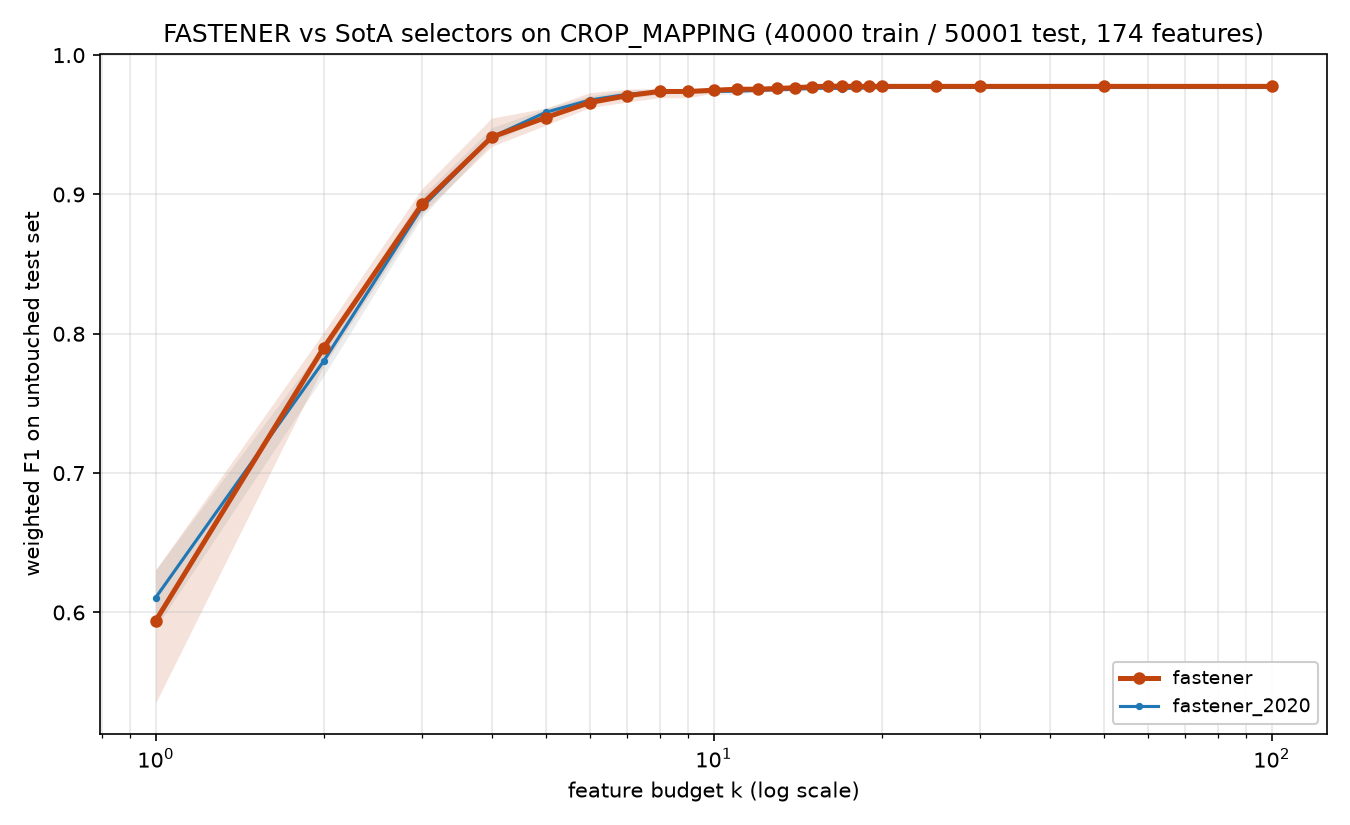

Source data for this figure (header and first rows):
method, algorithm_id, seed, budget_k, n_features_used, val_f1, test_f1, test_accuracy, test_balanced_accuracy
fastener, fastener@f381469+08e6acd#4371, 2020, 1, 1, 0.6182, 0.6184, 0.6183, 0.4399
fastener, fastener@f381469+08e6acd#4371, 2020, 2, 2, 0.7971, 0.8011, 0.8011, 0.8117
fastener, fastener@f381469+08e6acd#4371, 2020, 3, 3, 0.9042, 0.9041, 0.904, 0.8923
fastener, fastener@f381469+08e6acd#4371, 2020, 4, 4, 0.9552, 0.9548, 0.9549, 0.9324
fastener, fastener@f381469+08e6acd#4371, 2020, 5, 5, 0.9652, 0.962, 0.962, 0.9276
fastener, fastener@f381469+08e6acd#4371, 2020, 6, 6, 0.9736, 0.9731, 0.9731, 0.9443
fastener, fastener@f381469+08e6acd#4371, 2020, 7, 7, 0.9773, 0.9756, 0.9756, 0.9535
fastener, fastener@f381469+08e6acd#4371, 2020, 8, 8, 0.978, 0.9752, 0.9752, 0.95
fastener, fastener@f381469+08e6acd#4371, 2020, 9, 9, 0.9792, 0.9756, 0.9756, 0.9504
fastener, fastener@f381469+08e6acd#4371, 2020, 10, 9, 0.9792, 0.9756, 0.9756, 0.9504
fastener, fastener@f381469+08e6acd#4371, 2020, 11, 11, 0.9795, 0.9764, 0.9764, 0.9531
fastener, fastener@f381469+08e6acd#4371, 2020, 12, 12, 0.9804, 0.9776, 0.9776, 0.9496
fastener, fastener@f381469+08e6acd#4371, 2020, 13, 12, 0.9804, 0.9776, 0.9776, 0.9496
fastener, fastener@f381469+08e6acd#4371, 2020, 14, 14, 0.981, 0.9776, 0.9777, 0.9457
fastener, fastener@f381469+08e6acd#4371, 2020, 15, 14, 0.981, 0.9776, 0.9777, 0.9457
fastener, fastener@f381469+08e6acd#4371, 2020, 16, 14, 0.981, 0.9776, 0.9777, 0.9457
fastener, fastener@f381469+08e6acd#4371, 2020, 17, 14, 0.981, 0.9776, 0.9777, 0.9457
fastener, fastener@f381469+08e6acd#4371, 2020, 18, 14, 0.981, 0.9776, 0.9777, 0.9457
fastener, fastener@f381469+08e6acd#4371, 2020, 19, 14, 0.981, 0.9776, 0.9777, 0.9457
fastener, fastener@f381469+08e6acd#4371, 2020, 20, 14, 0.981, 0.9776, 0.9777, 0.9457
fastener, fastener@f381469+08e6acd#4371, 2020, 25, 14, 0.981, 0.9776, 0.9777, 0.9457
fastener, fastener@f381469+08e6acd#4371, 2020, 30, 14, 0.981, 0.9776, 0.9777, 0.9457
fastener, fastener@f381469+08e6acd#4371, 2020, 50, 14, 0.981, 0.9776, 0.9777, 0.9457
fastener, fastener@f381469+08e6acd#4371, 2020, 100, 14, 0.981, 0.9776, 0.9777, 0.9457
fastener, fastener@f381469+08e6acd#4371, 2021, 1, 1, 0.5373, 0.5352, 0.5332, 0.394
fastener, fastener@f381469+08e6acd#4371, 2021, 2, 2, 0.7966, 0.7969, 0.7968, 0.7128
fastener, fastener@f381469+08e6acd#4371, 2021, 3, 3, 0.8917, 0.8939, 0.8938, 0.8718
fastener, fastener@f381469+08e6acd#4371, 2021, 4, 4, 0.9366, 0.9367, 0.9366, 0.9131
fastener, fastener@f381469+08e6acd#4371, 2021, 5, 5, 0.9573, 0.9541, 0.9541, 0.9343
fastener, fastener@f381469+08e6acd#4371, 2021, 6, 6, 0.9634, 0.9636, 0.9637, 0.9368
fastener, fastener@f381469+08e6acd#4371, 2021, 7, 7, 0.9705, 0.97, 0.9701, 0.9477
fastener, fastener@f381469+08e6acd#4371, 2021, 8, 8, 0.9746, 0.9748, 0.9748, 0.95
fastener, fastener@f381469+08e6acd#4371, 2021, 9, 9, 0.9761, 0.9749, 0.9749, 0.9529
fastener, fastener@f381469+08e6acd#4371, 2021, 10, 10, 0.9772, 0.9763, 0.9763, 0.9575
fastener, fastener@f381469+08e6acd#4371, 2021, 11, 11, 0.9792, 0.9768, 0.9768, 0.9623
fastener, fastener@f381469+08e6acd#4371, 2021, 12, 11, 0.9792, 0.9768, 0.9768, 0.9623
fastener, fastener@f381469+08e6acd#4371, 2021, 13, 13, 0.9795, 0.9747, 0.9747, 0.9542
fastener, fastener@f381469+08e6acd#4371, 2021, 14, 13, 0.9795, 0.9747, 0.9747, 0.9542
fastener, fastener@f381469+08e6acd#4371, 2021, 15, 15, 0.98, 0.9772, 0.9772, 0.956
fastener, fastener@f381469+08e6acd#4371, 2021, 16, 16, 0.9801, 0.9783, 0.9783, 0.9634
fastener, fastener@f381469+08e6acd#4371, 2021, 17, 16, 0.9801, 0.9783, 0.9783, 0.9634
fastener, fastener@f381469+08e6acd#4371, 2021, 18, 18, 0.9802, 0.9776, 0.9776, 0.9574
fastener, fastener@f381469+08e6acd#4371, 2021, 19, 18, 0.9802, 0.9776, 0.9776, 0.9574
fastener, fastener@f381469+08e6acd#4371, 2021, 20, 18, 0.9802, 0.9776, 0.9776, 0.9574
fastener, fastener@f381469+08e6acd#4371, 2021, 25, 18, 0.9802, 0.9776, 0.9776, 0.9574
fastener, fastener@f381469+08e6acd#4371, 2021, 30, 18, 0.9802, 0.9776, 0.9776, 0.9574
fastener, fastener@f381469+08e6acd#4371, 2021, 50, 18, 0.9802, 0.9776, 0.9776, 0.9574
fastener, fastener@f381469+08e6acd#4371, 2021, 100, 18, 0.9802, 0.9776, 0.9776, 0.9574
fastener, fastener@f381469+08e6acd#4371, 2022, 1, 1, 0.6304, 0.6306, 0.6706, 0.4439
fastener, fastener@f381469+08e6acd#4371, 2022, 2, 2, 0.7922, 0.791, 0.7907, 0.747
fastener, fastener@f381469+08e6acd#4371, 2022, 3, 3, 0.8932, 0.8927, 0.8927, 0.8451
fastener, fastener@f381469+08e6acd#4371, 2022, 4, 4, 0.9338, 0.9345, 0.9344, 0.9104
fastener, fastener@f381469+08e6acd#4371, 2022, 5, 5, 0.9543, 0.9525, 0.9525, 0.9329
fastener, fastener@f381469+08e6acd#4371, 2022, 6, 6, 0.9651, 0.9633, 0.9633, 0.9517
fastener, fastener@f381469+08e6acd#4371, 2022, 7, 7, 0.9674, 0.9663, 0.9663, 0.9411
fastener, fastener@f381469+08e6acd#4371, 2022, 8, 8, 0.9704, 0.9695, 0.9695, 0.9424
fastener, fastener@f381469+08e6acd#4371, 2022, 9, 9, 0.973, 0.9693, 0.9694, 0.9377
fastener, fastener@f381469+08e6acd#4371, 2022, 10, 10, 0.9738, 0.9728, 0.9728, 0.9509
fastener, fastener@f381469+08e6acd#4371, 2022, 11, 11, 0.9754, 0.9738, 0.9738, 0.9447
fastener, fastener@f381469+08e6acd#4371, 2022, 12, 12, 0.9772, 0.9729, 0.9729, 0.9355
... 180 more rows
